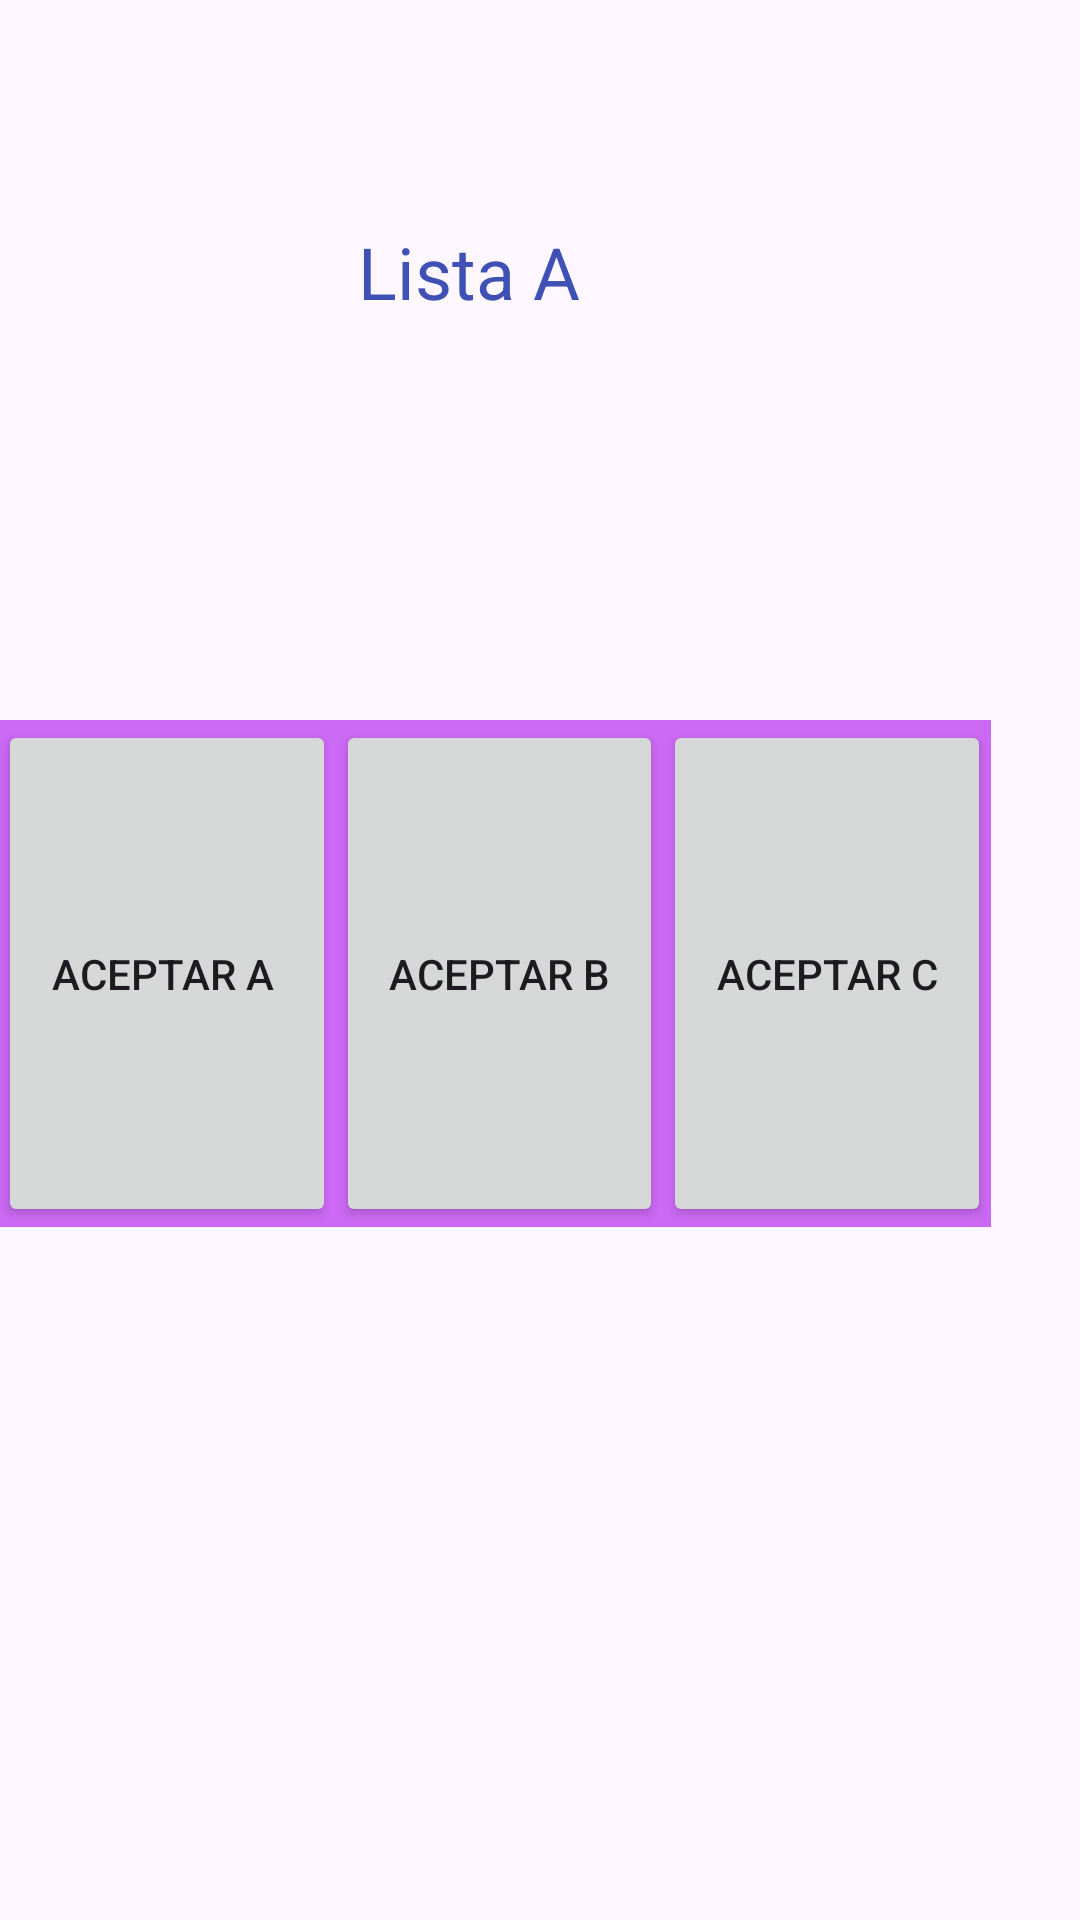

Layout XML and referenced resources for this Android screen:
<!-- AndroidManifest.xml: application theme Theme.Segundoproy2209 -->
<!-- res/layout/activity_main.xml -->
<?xml version="1.0" encoding="utf-8"?>
<androidx.constraintlayout.widget.ConstraintLayout xmlns:android="http://schemas.android.com/apk/res/android"
    xmlns:app="http://schemas.android.com/apk/res-auto"
    xmlns:tools="http://schemas.android.com/tools"
    android:layout_width="match_parent"
    android:layout_height="match_parent"
    android:textAlignment="center"
    tools:context=".MainActivity">

    <androidx.constraintlayout.widget.ConstraintLayout
        android:layout_width="409dp"
        android:layout_height="729dp"
        android:layout_marginStart="1dp"
        android:layout_marginTop="1dp"
        android:layout_marginEnd="1dp"
        android:layout_marginBottom="1dp"
        app:layout_constraintBottom_toBottomOf="parent"
        app:layout_constraintEnd_toEndOf="parent"
        app:layout_constraintHorizontal_bias="1.0"
        app:layout_constraintStart_toStartOf="parent"
        app:layout_constraintTop_toTopOf="parent"
        app:layout_constraintVertical_bias="1.0">

        <androidx.constraintlayout.widget.ConstraintLayout
            android:id="@+id/constraintLayout3"
            android:layout_width="331dp"
            android:layout_height="169dp"
            android:background="#CB69F4"
            app:layout_constraintBottom_toTopOf="@+id/guideline4"
            app:layout_constraintEnd_toStartOf="@+id/guideline2"
            app:layout_constraintHorizontal_bias="0.593"
            app:layout_constraintStart_toStartOf="@+id/guideline"
            app:layout_constraintTop_toTopOf="@+id/guideline3"
            app:layout_constraintVertical_bias="0.739">

            <LinearLayout
                android:layout_width="match_parent"
                android:layout_height="match_parent"
                android:orientation="horizontal"
                app:layout_constraintBottom_toBottomOf="parent"
                app:layout_constraintEnd_toEndOf="parent"
                app:layout_constraintStart_toStartOf="parent"
                app:layout_constraintTop_toTopOf="parent">

                <Button
                    android:id="@+id/btAceptarA"
                    android:layout_width="wrap_content"
                    android:layout_height="match_parent"
                    android:layout_weight="1"
                    android:text="Aceptar A " />

                <Button
                    android:id="@+id/btAceptarB"
                    android:layout_width="wrap_content"
                    android:layout_height="match_parent"
                    android:layout_weight="1"
                    android:text="Aceptar B" />

                <Button
                    android:id="@+id/btAceptarC"
                    android:layout_width="wrap_content"
                    android:layout_height="match_parent"
                    android:layout_weight="1"
                    android:text="Aceptar C" />
            </LinearLayout>
        </androidx.constraintlayout.widget.ConstraintLayout>

        <androidx.constraintlayout.widget.Guideline
            android:id="@+id/guideline"
            android:layout_width="wrap_content"
            android:layout_height="wrap_content"
            android:orientation="vertical"
            app:layout_constraintGuide_begin="30dp" />

        <androidx.constraintlayout.widget.Guideline
            android:id="@+id/guideline2"
            android:layout_width="wrap_content"
            android:layout_height="wrap_content"
            android:orientation="vertical"
            app:layout_constraintGuide_begin="393dp" />

        <androidx.constraintlayout.widget.Guideline
            android:id="@+id/guideline3"
            android:layout_width="wrap_content"
            android:layout_height="wrap_content"
            android:orientation="horizontal"
            app:layout_constraintGuide_begin="66dp" />

        <androidx.constraintlayout.widget.Guideline
            android:id="@+id/guideline4"
            android:layout_width="wrap_content"
            android:layout_height="wrap_content"
            android:orientation="horizontal"
            app:layout_constraintGuide_begin="592dp" />

        <TextView
            android:id="@+id/textView"
            android:layout_width="wrap_content"
            android:layout_height="wrap_content"
            android:layout_marginStart="169dp"
            android:layout_marginTop="125dp"
            android:layout_marginEnd="160dp"
            android:layout_marginBottom="10dp"
            android:text="Lista A "
            android:textAlignment="center"
            android:textColor="#3F51B5"
            android:textSize="24sp"
            app:layout_constraintBottom_toTopOf="@+id/imageView"
            app:layout_constraintEnd_toEndOf="parent"
            app:layout_constraintStart_toStartOf="parent"
            app:layout_constraintTop_toTopOf="parent" />

        <ImageView
            android:id="@+id/imageView"
            android:layout_width="wrap_content"
            android:layout_height="wrap_content"
            android:layout_marginStart="134dp"
            android:layout_marginTop="10dp"
            android:layout_marginEnd="147dp"
            android:layout_marginBottom="35dp"
            app:layout_constraintBottom_toTopOf="@+id/constraintLayout3"
            app:layout_constraintEnd_toEndOf="parent"
            app:layout_constraintStart_toStartOf="parent"
            app:layout_constraintTop_toBottomOf="@+id/textView"
            tools:srcCompat="@tools:sample/avatars" />
    </androidx.constraintlayout.widget.ConstraintLayout>
</androidx.constraintlayout.widget.ConstraintLayout>
<!-- resources referenced by this layout -->
<resources>
  <style name="Theme.Segundoproy2209" parent="Base.Theme.Segundoproy2209" />
  <style name="Base.Theme.Segundoproy2209" parent="Theme.Material3.DayNight.NoActionBar">
          
          
      </style>
</resources>
